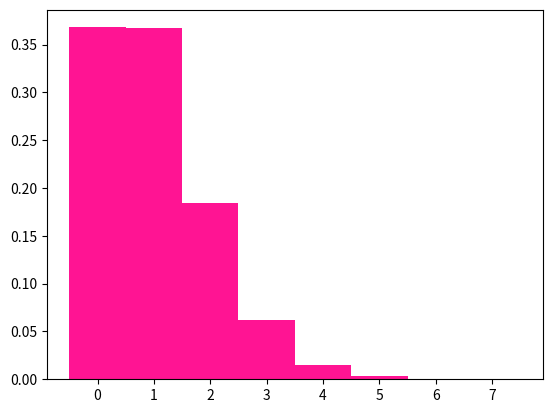

Write the Python code that produced this figure. (Note: this script raises an exception after producing the figure.)
import numpy as np
import matplotlib.pyplot as plt

sims = 500

Ndots = 100
grid = 10
rng = np.random.default_rng()
Tally= []

for sim in range(sims):   
    Count = np.zeros((grid,grid))
    dotx = rng.uniform(0, grid, Ndots)
    doty = rng.uniform(0, grid, Ndots)
    
    for x,y in zip(dotx,doty):
        n, m = int(x), int(y)
        Count[m,n] += 1
    C = Count.flatten()
    Tally = np.concatenate((Tally,C))
    
Max = max(Tally)
xbins = np.arange(Max+2)
bins = xbins-0.5        
prob = plt.hist(Tally, bins=bins, 
               density=True, color='deeppink')

mean = Ndots/(grid**2)
Poisson =[mean**x*np.exp(-mean)/\
     np.factorial(int(x)) for x in xbins]

plt.title(f'Dot count in a {grid}x{grid} grid' 
          f' with {Ndots} dots')
plt.plot(xbins, Poisson, 'k')
plt.xticks(xbins)
plt.xlim([-0.5, Max+0.5])
plt.grid('on')
plt.show
